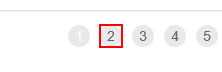
Task: Generate Yearly Report Dispatcher
Workflow: Process

Step 1 [else]: click on 'A  https://acme-test.ui...'

Step 2: On Element Appear 'SPAN' (no picture)

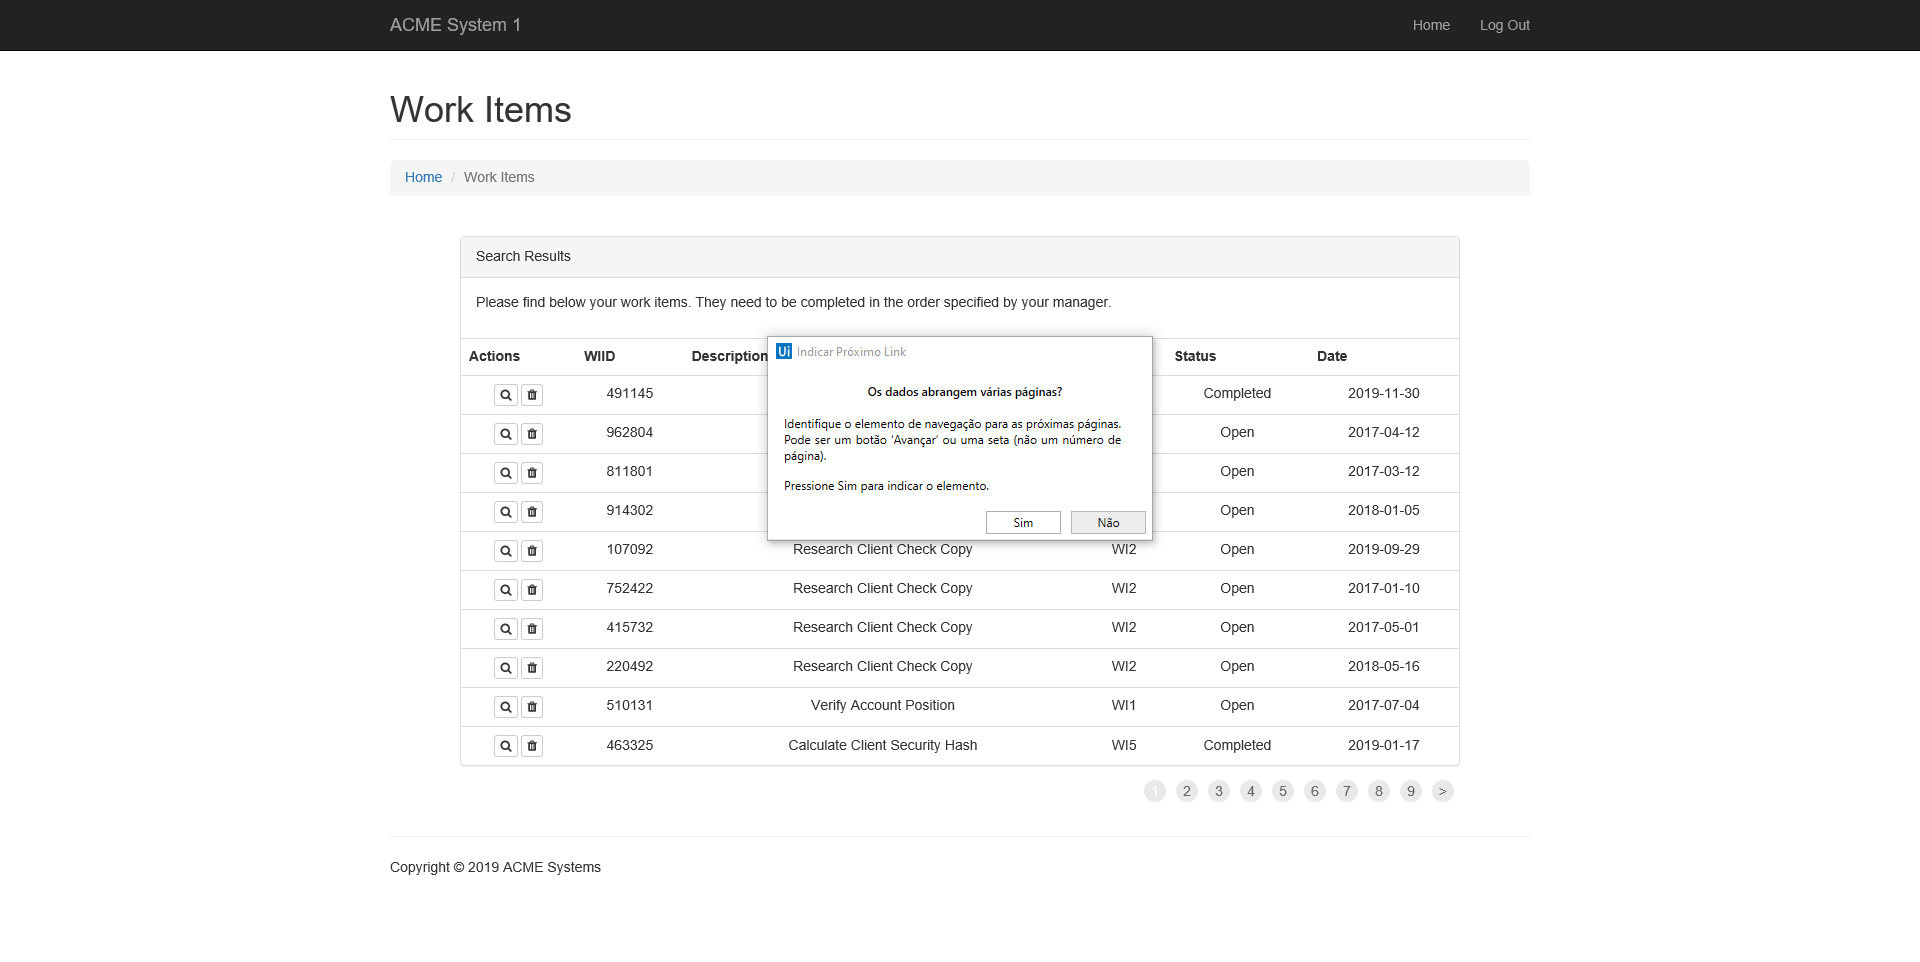
Step 3: Attach Browser 'ACMESyste Page' in window 'ACME System 1 - Work Items'

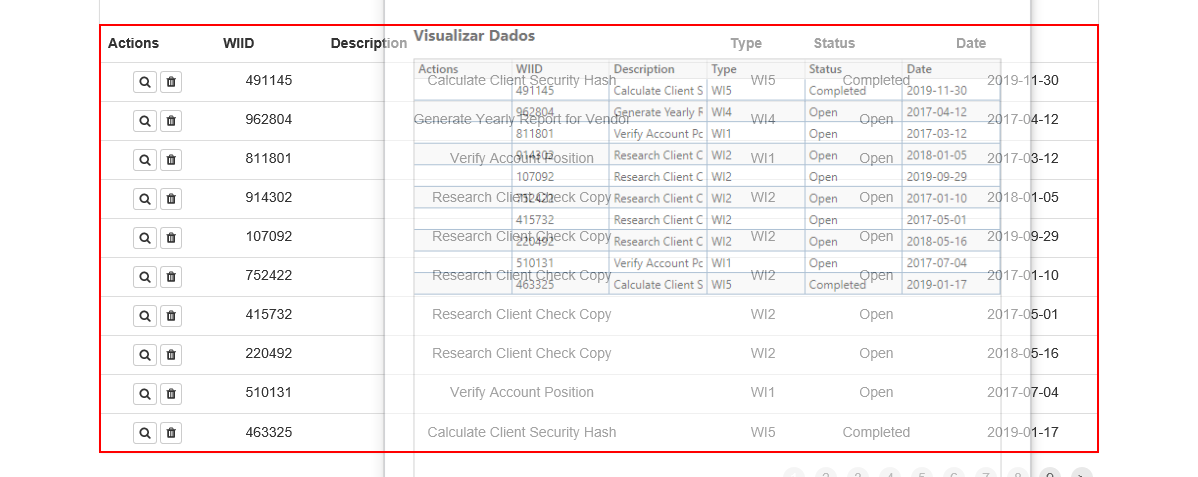
Step 4: get-text from the table